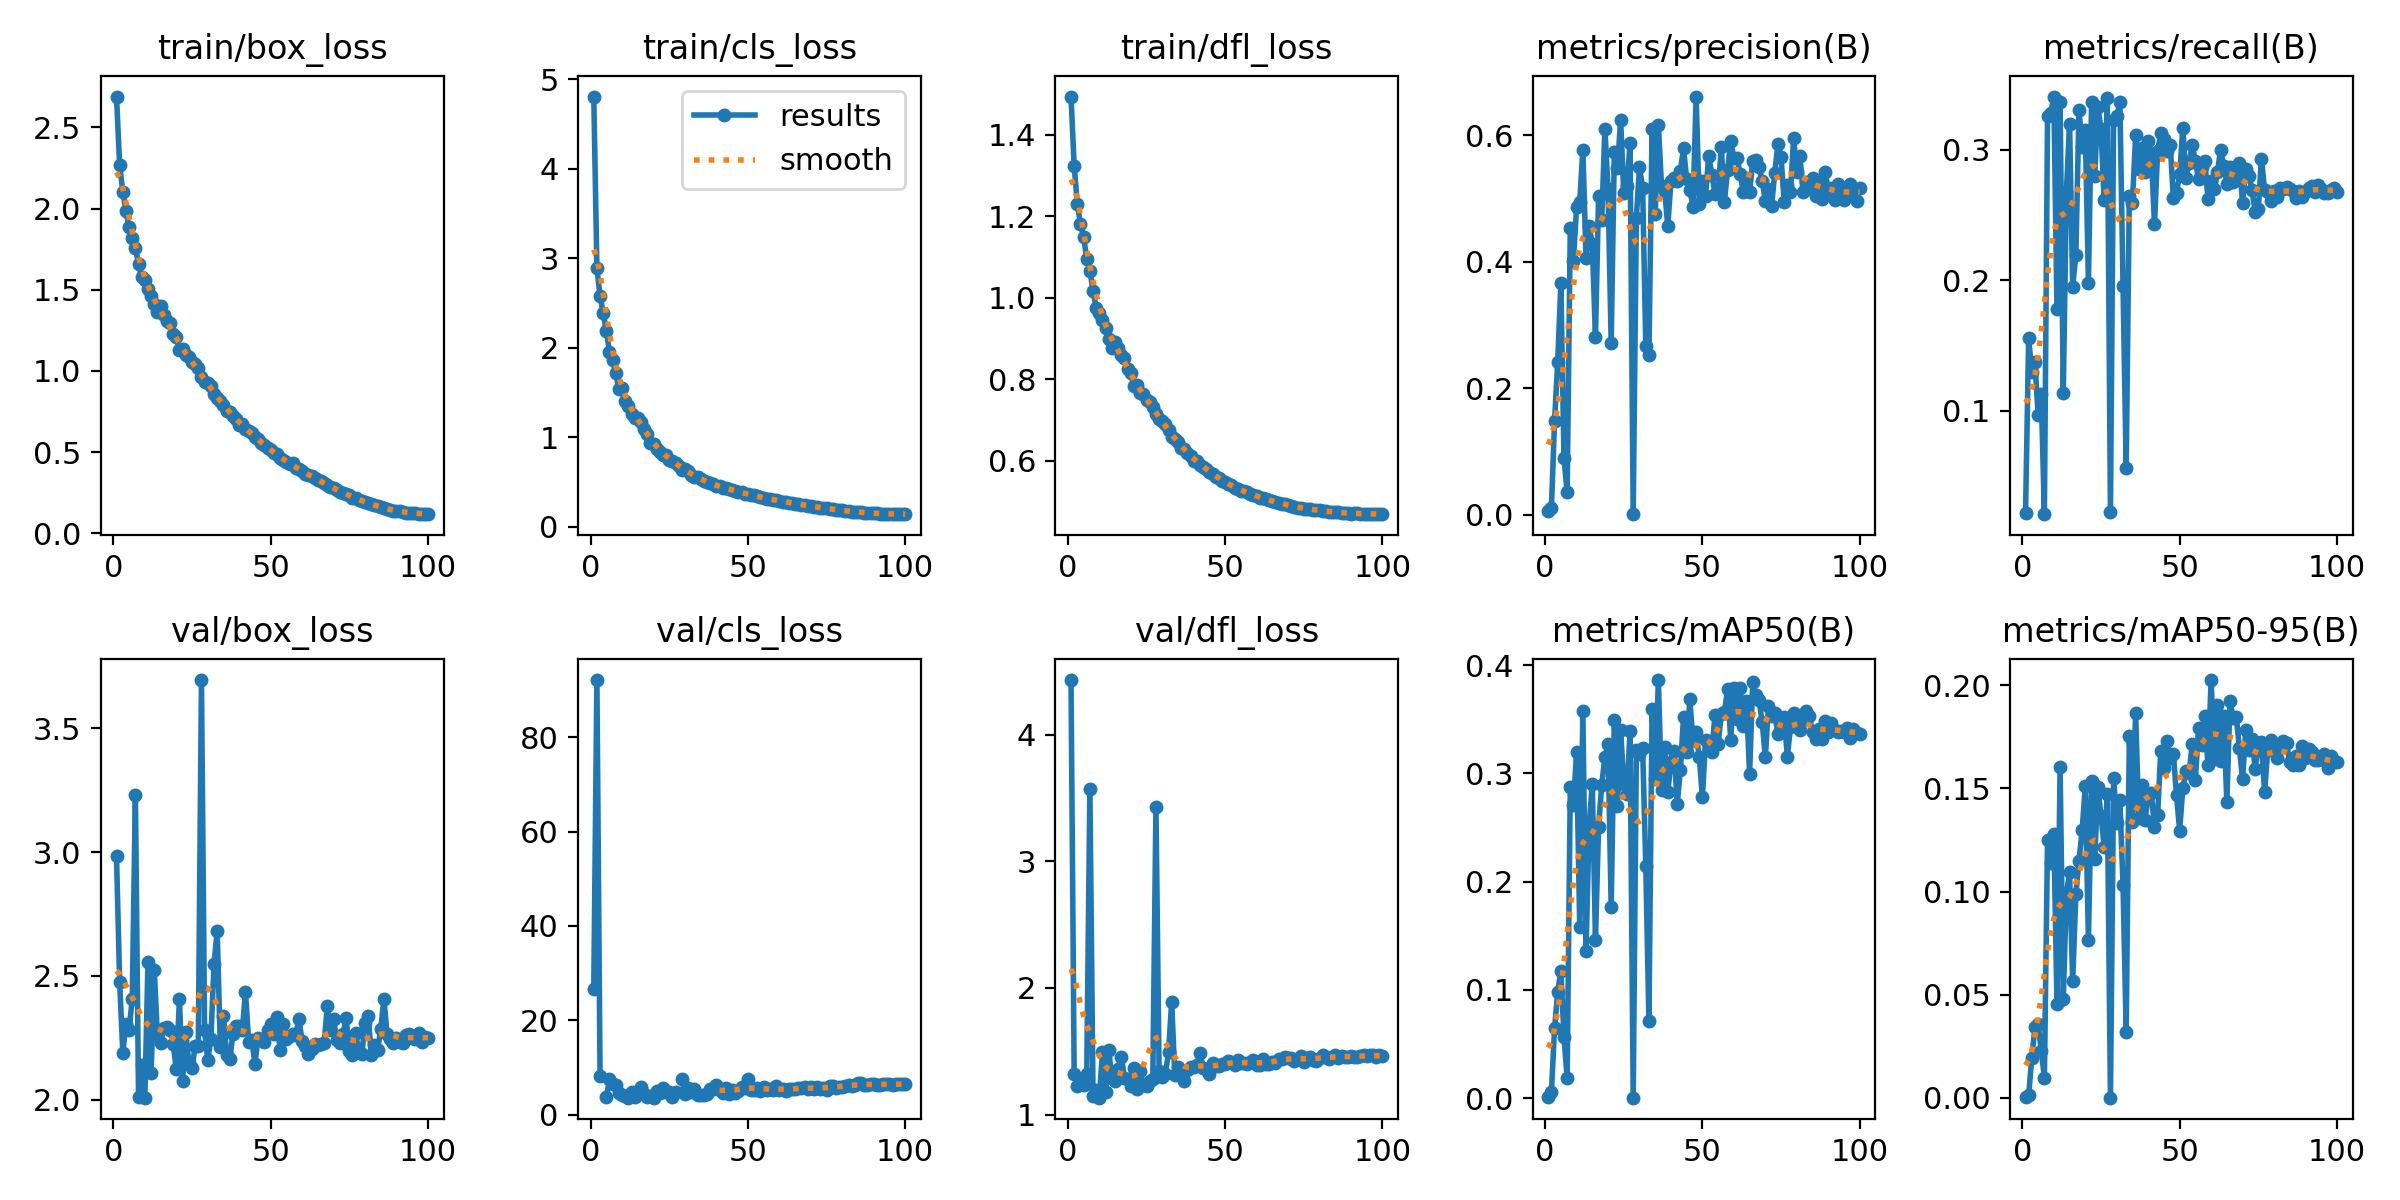

The table this chart was drawn from, first rows:
epoch, train/box_loss, train/cls_loss, train/dfl_loss, metrics/precision(B), metrics/recall(B), metrics/mAP50(B), metrics/mAP50-95(B), val/box_loss, val/cls_loss, val/dfl_loss, lr/pg0, lr/pg1, lr/pg2
1, 2.69, 4.808, 1.494, 0.00566, 0.02162, 0.00124, 0.00034, 2.983, 26.58, 4.433, 0.07246, 0.004064, 0.004064
2, 2.266, 2.893, 1.324, 0.01006, 0.1553, 0.00555, 0.00135, 2.475, 92.13, 1.318, 0.04482, 0.008141, 0.008141
3, 2.105, 2.578, 1.231, 0.1487, 0.1297, 0.06442, 0.01946, 2.19, 8.117, 1.226, 0.01718, 0.01221, 0.01221
4, 1.985, 2.39, 1.181, 0.241, 0.1377, 0.09785, 0.03419, 2.304, nan, 1.269, 0.01283, 0.01283, 0.01283
5, 1.883, 2.184, 1.15, 0.3658, 0.09709, 0.1178, 0.03585, 2.282, 3.642, 1.232, 0.01281, 0.01281, 0.01281
6, 1.816, 1.956, 1.095, 0.08954, 0.113, 0.05671, 0.02284, 2.407, 7.563, 1.32, 0.01278, 0.01278, 0.01278
7, 1.757, 1.859, 1.066, 0.03534, 0.02074, 0.01827, 0.00985, 3.23, 6.475, 3.573, 0.01275, 0.01275, 0.01275
8, 1.659, 1.715, 1.017, 0.4531, 0.3257, 0.2877, 0.1251, 2.009, 6.211, 1.146, 0.01271, 0.01271, 0.01271
9, 1.575, 1.541, 0.9751, 0.4017, 0.3277, 0.2707, 0.1138, 2.141, 4.542, 1.191, 0.01266, 0.01266, 0.01266
10, 1.559, 1.547, 0.9631, 0.4863, 0.3407, 0.3195, 0.1281, 2.008, 4.165, 1.133, 0.01261, 0.01261, 0.01261
11, 1.505, 1.407, 0.9456, 0.4952, 0.1779, 0.1584, 0.04539, 2.558, 3.968, 1.492, 0.01255, 0.01255, 0.01255
12, 1.46, 1.353, 0.9251, 0.5777, 0.3362, 0.3572, 0.1603, 2.108, 3.589, 1.178, 0.01248, 0.01248, 0.01248
13, 1.409, 1.258, 0.8994, 0.4057, 0.1136, 0.1359, 0.04789, 2.525, 4.795, 1.507, 0.01241, 0.01241, 0.01241
14, 1.362, 1.217, 0.8774, 0.457, 0.2679, 0.2529, 0.09878, 2.259, 3.74, 1.287, 0.01234, 0.01234, 0.01234
15, 1.399, 1.21, 0.8909, 0.4287, 0.32, 0.2902, 0.1093, 2.227, 4.345, 1.266, 0.01226, 0.01226, 0.01226
16, 1.346, 1.167, 0.8758, 0.2808, 0.1951, 0.1464, 0.05674, 2.291, 5.89, 1.356, 0.01217, 0.01217, 0.01217
17, 1.31, 1.095, 0.8591, 0.5042, 0.2193, 0.2509, 0.09859, 2.292, 4.343, 1.457, 0.01207, 0.01207, 0.01207
18, 1.293, 1.039, 0.8518, 0.4662, 0.3301, 0.2896, 0.115, 2.281, 3.742, 1.291, 0.01197, 0.01197, 0.01197
19, 1.228, 0.9379, 0.825, 0.6108, 0.3023, 0.3152, 0.1296, 2.225, 3.858, 1.279, 0.01187, 0.01187, 0.01187
20, 1.207, 0.9227, 0.8146, 0.5157, 0.3149, 0.3271, 0.151, 2.123, 3.595, 1.223, 0.01176, 0.01176, 0.01176
21, 1.127, 0.8632, 0.7828, 0.2711, 0.1981, 0.1764, 0.07632, 2.406, 4.969, 1.368, 0.01165, 0.01165, 0.01165
22, 1.132, 0.8357, 0.7855, 0.5732, 0.3363, 0.3493, 0.1537, 2.077, 4.486, 1.2, 0.01153, 0.01153, 0.01153
23, 1.097, 0.7999, 0.7672, 0.5485, 0.2798, 0.2695, 0.1156, 2.275, 5.696, 1.342, 0.0114, 0.0114, 0.0114
24, 1.085, 0.8052, 0.7646, 0.6249, 0.3327, 0.3405, 0.1507, 2.148, 4.756, 1.233, 0.01127, 0.01127, 0.01127
25, 1.054, 0.741, 0.7498, 0.5087, 0.316, 0.2903, 0.1367, 2.128, 4.801, 1.222, 0.01114, 0.01114, 0.01114
26, 1.04, 0.7362, 0.7438, 0.5194, 0.2612, 0.2814, 0.1218, 2.215, 3.649, 1.264, 0.011, 0.011, 0.011
27, 1.019, 0.7098, 0.7324, 0.5877, 0.3394, 0.3396, 0.1472, 2.219, 4.862, 1.277, 0.01085, 0.01085, 0.01085
28, 0.9607, 0.6737, 0.7137, 0.00089, 0.02207, 0.00036, 7e-05, 3.695, inf, 3.431, 0.01071, 0.01071, 0.01071
29, 0.9334, 0.6354, 0.7017, 0.4698, 0.3226, 0.3213, 0.155, 2.28, 7.624, 1.344, 0.01055, 0.01055, 0.01055
30, 0.9238, 0.6386, 0.6974, 0.5493, 0.3257, 0.3184, 0.1334, 2.159, 4.419, 1.293, 0.0104, 0.0104, 0.0104
31, 0.9061, 0.6177, 0.6905, 0.5172, 0.3363, 0.3234, 0.1443, 2.247, 5.715, 1.318, 0.01024, 0.01024, 0.01024
32, 0.8578, 0.5791, 0.6747, 0.2665, 0.1955, 0.2147, 0.1029, 2.548, 4.843, 1.494, 0.01008, 0.01008, 0.01008
33, 0.8331, 0.557, 0.6579, 0.2519, 0.05649, 0.0712, 0.03215, 2.682, 5.385, 1.891, 0.009908, 0.009908, 0.009908
34, 0.8163, 0.5514, 0.6537, 0.6105, 0.2643, 0.3598, 0.1756, 2.214, 4.129, 1.31, 0.009737, 0.009737, 0.009737
35, 0.7915, 0.5325, 0.6468, 0.4763, 0.2595, 0.2948, 0.1338, 2.34, 4.133, 1.376, 0.009564, 0.009564, 0.009564
36, 0.7511, 0.5114, 0.6307, 0.6167, 0.3111, 0.3863, 0.1865, 2.181, 4.212, 1.308, 0.009387, 0.009387, 0.009387
37, 0.7439, 0.4973, 0.628, 0.52, 0.2854, 0.2851, 0.1356, 2.163, 4.396, 1.262, 0.009208, 0.009208, 0.009208
38, 0.7222, 0.483, 0.6201, 0.5125, 0.3014, 0.3246, 0.1515, 2.266, 5.429, 1.355, 0.009026, 0.009026, 0.009026
39, 0.7031, 0.4739, 0.612, 0.4564, 0.2831, 0.283, 0.1348, 2.298, 5.521, 1.373, 0.008841, 0.008841, 0.008841
40, 0.6659, 0.4495, 0.5985, 0.5276, 0.3063, 0.3102, 0.1464, 2.297, 6.269, 1.375, 0.008654, 0.008654, 0.008654
41, 0.6741, 0.4504, 0.5995, 0.532, 0.2966, 0.3205, 0.1476, 2.282, 5.172, 1.395, 0.008465, 0.008465, 0.008465
42, 0.6408, 0.4359, 0.5906, 0.5278, 0.2427, 0.272, 0.1311, 2.435, 4.59, 1.488, 0.008274, 0.008274, 0.008274
43, 0.628, 0.4313, 0.5848, 0.5442, 0.2992, 0.3035, 0.137, 2.235, 5.709, 1.371, 0.008081, 0.008081, 0.008081
44, 0.6158, 0.4249, 0.5809, 0.5801, 0.3124, 0.3524, 0.1683, 2.242, 4.307, 1.361, 0.007887, 0.007887, 0.007887
45, 0.591, 0.4077, 0.572, 0.5306, 0.3085, 0.3199, 0.1599, 2.146, 5.243, 1.322, 0.007691, 0.007691, 0.007691
46, 0.5781, 0.4024, 0.5682, 0.5143, 0.2992, 0.3685, 0.1729, 2.249, 4.646, 1.405, 0.007494, 0.007494, 0.007494
47, 0.555, 0.3856, 0.56, 0.4872, 0.3035, 0.3302, 0.1646, 2.24, 4.934, 1.385, 0.007297, 0.007297, 0.007297
48, 0.5442, 0.3839, 0.5572, 0.6615, 0.263, 0.3381, 0.1667, 2.233, 5.839, 1.385, 0.007098, 0.007098, 0.007098
49, 0.526, 0.3676, 0.5505, 0.4915, 0.267, 0.315, 0.1467, 2.282, 5.669, 1.402, 0.006899, 0.006899, 0.006899
50, 0.5115, 0.3592, 0.5467, 0.5278, 0.2811, 0.2782, 0.1295, 2.307, 7.496, 1.397, 0.006699, 0.006699, 0.006699
51, 0.4941, 0.3496, 0.5423, 0.5047, 0.3169, 0.3312, 0.1501, 2.266, 5.161, 1.426, 0.006499, 0.006499, 0.006499
52, 0.4895, 0.3492, 0.5404, 0.5675, 0.278, 0.3233, 0.1582, 2.332, 5.154, 1.413, 0.0063, 0.0063, 0.0063
53, 0.4647, 0.3374, 0.5331, 0.538, 0.2898, 0.3199, 0.1575, 2.202, 5.683, 1.391, 0.0061, 0.0061, 0.0061
54, 0.453, 0.3292, 0.5308, 0.5079, 0.3033, 0.3544, 0.1716, 2.307, 5.046, 1.434, 0.005901, 0.005901, 0.005901
55, 0.436, 0.3198, 0.5265, 0.5081, 0.2913, 0.3271, 0.1543, 2.245, 5.846, 1.408, 0.005702, 0.005702, 0.005702
56, 0.4247, 0.3123, 0.5247, 0.5815, 0.2771, 0.3546, 0.1791, 2.258, 5.166, 1.409, 0.005504, 0.005504, 0.005504
57, 0.433, 0.3143, 0.5239, 0.4947, 0.2865, 0.3566, 0.1712, 2.267, 5.5, 1.402, 0.005307, 0.005307, 0.005307
58, 0.4012, 0.2997, 0.5189, 0.5453, 0.2913, 0.3779, 0.1849, 2.263, 5.197, 1.413, 0.005112, 0.005112, 0.005112
59, 0.3938, 0.294, 0.5155, 0.5912, 0.2621, 0.3313, 0.1612, 2.327, 6.086, 1.429, 0.004918, 0.004918, 0.004918
60, 0.3859, 0.2893, 0.5125, 0.5636, 0.2763, 0.3787, 0.2026, 2.236, 5.182, 1.39, 0.004725, 0.004725, 0.004725
... 40 more rows
